Run: headless pygame with SDL's dummy video driver; simulated clock (each Clock.tick advances the game by its frame time, no real sleeping); random seed 0; keys injected as events and as key.get_pressed() state; no mouse input.
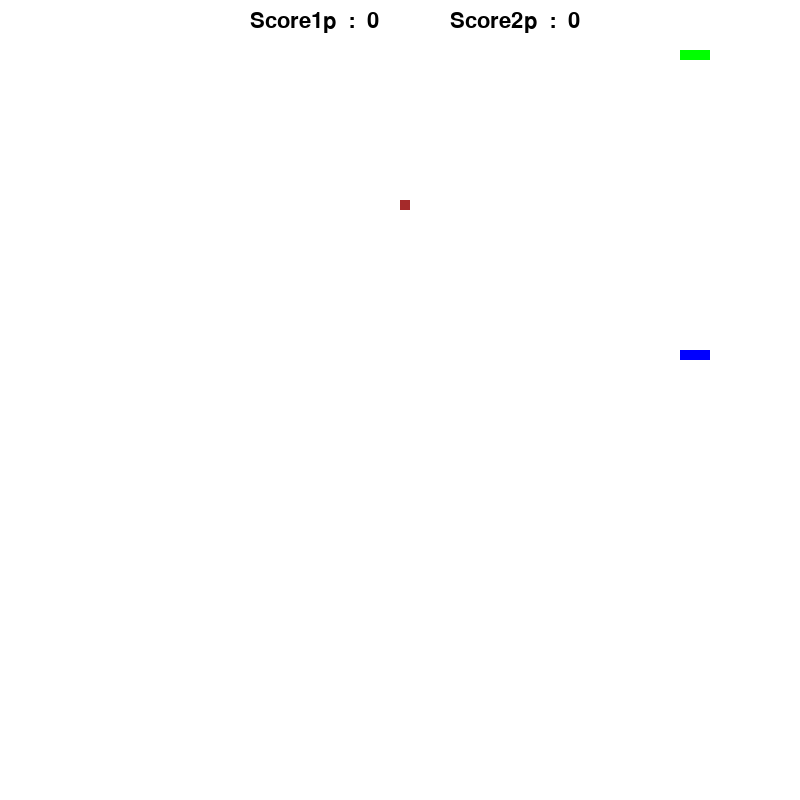
Frame 1 of 4 · flips 1–60 · no input
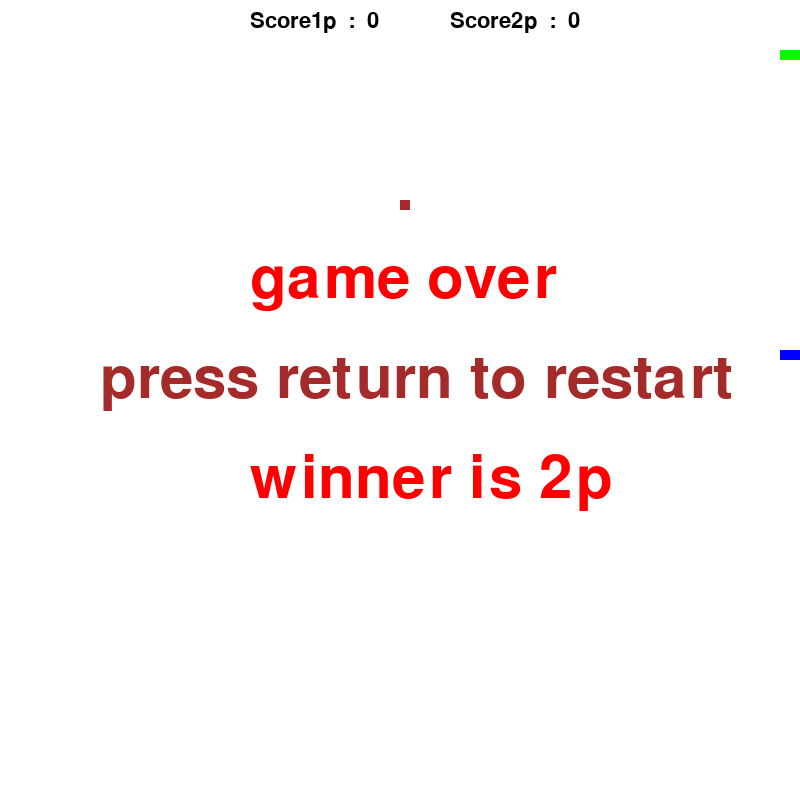
Frame 2 of 4 · flips 61–180 · tapped SPACE, RETURN · held RIGHT (→), D
Frame 3 of 4 · flips 181–300 · held DOWN (↓), S · screen unchanged from frame 2, image omitted
Frame 4 of 4 · flips 301–420 · held LEFT (←), A, UP (↑), W · screen unchanged from frame 3, image omitted

The pygame program that drew these frames:


import pygame
import sys
import time
import random
from pygame.locals import * 
# Pygame Init
pygame.init()  

# Play Surface
size = width, height = 800, 800
screen = pygame.display.set_mode(size)
pygame.display.set_caption("Snake Change")

# Colors
red = (255, 0, 0)
green = (0, 255, 0)
black = (0, 0, 0)
white = (255, 255, 255)
brown = (165, 42, 42)
blue = (0, 0, 255)

# FPS controller
times = pygame.time.Clock()

# Game settings
delta = 10

snakePos = [100, 50]
snakeBody = [[100, 50], [90, 50], [80, 50]]
snakePos2 = [100, 350]
snakeBody2 = [[100, 350], [90, 350], [80, 350]]

foodPos = [400, 200]
#snakePos = [delta*4, delta*3]
#snakeBody = [[delta*4, delta*3], [delta*3, delta*3], [delta*2, delta*3]]
#foodPos = [delta*10, delta*3]
foodSpawn = True
direction = 'RIGHT'
direction2 = 'RIGHT'
score = 0
score2 = 0
gameover = False
winner = ''

# Show Score
def showScore(a,b):
    SFont = pygame.font.Font(None, 32)
    Ssurf = SFont.render("Score{1}p  :  {0}".format(a,b), True, black)  
    if b == 1:
        screen.blit(Ssurf, (250,10))
    elif b == 2:
        screen.blit(Ssurf, (450,10))

def showEnd():
    font = pygame.font.SysFont(None, 88)
    fontimg = font.render('game over', True, red)  
    screen.blit(fontimg, (250,250))  
    fontimg2 = font.render('press return to restart', True, brown)
    screen.blit(fontimg2, (100,350))   
    if winner:
        fontimg3 = font.render('winner is ' + winner, True, red)
        screen.blit(fontimg3, (250,450))
    else:
        if score > score2:
            fontimg3 = font.render('winner is 1p', True, red)
            screen.blit(fontimg3, (250,450)) 
        elif score < score2:
            fontimg3 = font.render('winner is 2p', True, red)
            screen.blit(fontimg3, (250,450))
        elif score == score2:
            fontimg3 = font.render('no winner', True, red)
            screen.blit(fontimg3, (250,450))# 明天问为什么要写两遍          

def control_1p(aa):
    if event.key == K_RIGHT:
        if aa != 'LEFT':
            aa = 'RIGHT'
            
    if event.key == K_LEFT:
        if aa != 'RIGHT':
            aa = 'LEFT'
        
    if event.key == K_UP:
        if aa != 'DOWN':
            aa = 'UP'
          
    if event.key == K_DOWN:
        if aa != 'UP':
            aa = 'DOWN'
    return aa

def control_2p(aa):
    if event.key == K_d:
        if aa != 'LEFT':
            aa = 'RIGHT'
            
    if event.key == K_a:
        if aa != 'RIGHT':
            aa = 'LEFT'
        
    if event.key == K_w:
        if aa != 'DOWN':
            aa = 'UP'
          
    if event.key == K_s:
        if aa != 'UP':
            aa = 'DOWN'
    return aa  

def move(a,b):
    if a == 'RIGHT':
        b[0] += delta
    if a == 'LEFT':
        b[0] -= delta
    if a == 'DOWN':
        b[1] += delta
    if a == 'UP':
        b[1] -= delta    

def is_game_over():           
    if snakePos[0] >= width or snakePos[0] < 0:
        return True, '2p'
    if snakePos[1] >= height or snakePos[1] < 0:
        return True, '2p'
    if snakePos2[0] >= width or snakePos2[0] < 0:
        return True, '1p'
    if snakePos2[1] >= height or snakePos2[1] < 0:
        return True, '1p' #碰到墙壁   
      
    # Self hit
    for block in snakeBody[1:]:
        if snakePos == block:
            return True, '2p'  
        if snakePos2 == block:
            return True, '1p'
    
    for block in snakeBody2[1:]:
        if snakePos == block:
            return True, '2p'  
        if snakePos2 == block:
            return True, '1p'#碰到自己
    
    if snakePos == snakePos2:
        return True, '' #互相碰到
    return False, ''


def is_game_over2():         
    a = False
    b = ''
    if snakePos[0] >= width or snakePos[0] < 0:
        a = True
        b = '2p'
    if snakePos[1] >= height or snakePos[1] < 0:
        a = True
        b = '2p'
    if snakePos2[0] >= width or snakePos2[0] < 0:
        a = True
        b = '1p'
    if snakePos2[1] >= height or snakePos2[1] < 0:
        a = True
        b = '1p'         
    # Self hit
    for block in snakeBody[1:]:
        if snakePos == block:
            a = True
            b = '2p'  
        if snakePos2 == block:
            a = True
            b = '1p'
    for block in snakeBody2[1:]:
        if snakePos == block:
            a = True
            b = '2p'  
        if snakePos2 == block:
            a = True
            b = '1p'    
    if snakePos == snakePos2:
        a = True        
    return a, b # 游戏结束的判断发生了变化！

def motion(score, foodSpawn, snakeBody, snakePos, color):
    snakeBody.insert(0, list(snakePos))
    if snakePos == foodPos:
        foodSpawn = False
        score += 1
    else:
        snakeBody.pop()
    
    for pos in snakeBody:
        pygame.draw.rect(screen, color, (pos[0], pos[1], delta, delta))    
    return score, foodSpawn# 多个参数（多种方法！）



while True:
    screen.fill(white)
    event = pygame.event.poll()#调查一下哈
    if event.type == pygame.QUIT:
        pygame.quit()
        sys.exit()
    elif event.type == pygame.KEYDOWN:          
        direction = control_1p(direction)#无参数——有参数
        direction2 = control_2p(direction2)#无参数——有参数

    move(direction,snakePos)#无参数——有参数   
    move(direction2,snakePos2)#无参数——有参数 

    score, foodSpawn = motion(score, foodSpawn, snakeBody, snakePos, green)#无参数——有参数
    score2, foodSpawn = motion(score2, foodSpawn, snakeBody2, snakePos2, blue)#这种写法也需要再强调一下！，用两个变量接受返回值

    
    gameover, winner = is_game_over()   
    #如果不想上面的写法，则改写函数后调用如下
    #gameover, winner = is_game_over2() 
  ##########################section 1 #######################################  
        
    if foodSpawn == False:
        foodPos = [random.randrange(1, width // delta) * delta, random.randrange(1, height // delta) * delta]
        foodSpawn = True    
    pygame.draw.rect(screen, brown, (foodPos[0], foodPos[1], delta, delta))
    
    showScore(score,1)#显示分数！
    showScore(score2,2)#显示分数！
########################### section 2 #######################################    
    if gameover:
        showEnd()
        while True:  
            times.tick(10)
            event = pygame.event.poll()#可以讲一讲？明天查一查
            if event.type == pygame.QUIT:
                pygame.quit()
                sys.exit()  #游戏结束！咕咕咕
            elif event.type == KEYDOWN:
                if event.key == K_RETURN:
                    snakePos = [100, 50]
                    snakeBody = [[100, 50], [90, 50], [80, 50]]
                    snakePos2 = [100, 350]
                    snakeBody2 = [[100, 350], [90, 350], [80, 350]]
                    foodPos = [400, 200]
                    foodSpawn = True
                    direction = 'RIGHT'
                    direction2 = 'RIGHT'
                    score = 0
                    score2 = 0
                    gameover = False   
                    winner = ''
                    break #重制 reset everything 
            keys = pygame.key.get_pressed()
            if keys[K_ESCAPE]:
                pygame.quit()
                sys.exit()
            pygame.display.flip()
            
    keys = pygame.key.get_pressed()
    if keys[K_ESCAPE]:
        pygame.quit()
        sys.exit() 
        
    pygame.display.flip()
    times.tick(30)
